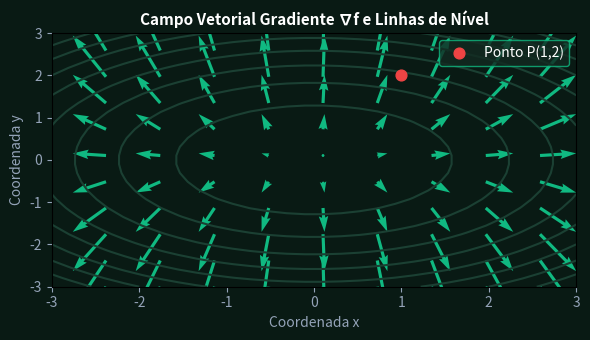

The matplotlib source for this figure:
import numpy as np
import matplotlib.pyplot as plt

x = np.linspace(-3, 3, 30)
y = np.linspace(-3, 3, 30)
X, Y = np.meshgrid(x, y)
U = 4*X
V = 6*Y
fig, ax = plt.subplots(figsize=(6, 3.5), facecolor='#091a14')
ax.set_facecolor('#091a14')
ax.contour(X, Y, 2*X**2 + 3*Y**2, levels=10, colors='#1b4033')
ax.quiver(X[::3, ::3], Y[::3, ::3], U[::3, ::3], V[::3, ::3], color='#10b981', scale=150)
ax.scatter([1], [2], color='#ef4444', s=60, zorder=5, label='Ponto P(1,2)')
ax.set_title('Campo Vetorial Gradiente ∇f e Linhas de Nível', color='#ffffff', fontsize=11, fontweight='bold')
ax.set_xlabel('Coordenada x', color='#94a3b8')
ax.set_ylabel('Coordenada y', color='#94a3b8')
ax.tick_params(colors='#94a3b8')
ax.legend(facecolor='#122a21', edgecolor='#10b981', labelcolor='#ffffff')
plt.tight_layout()
plt.savefig('grafico_resolucao.png', dpi=120)
plt.close()
